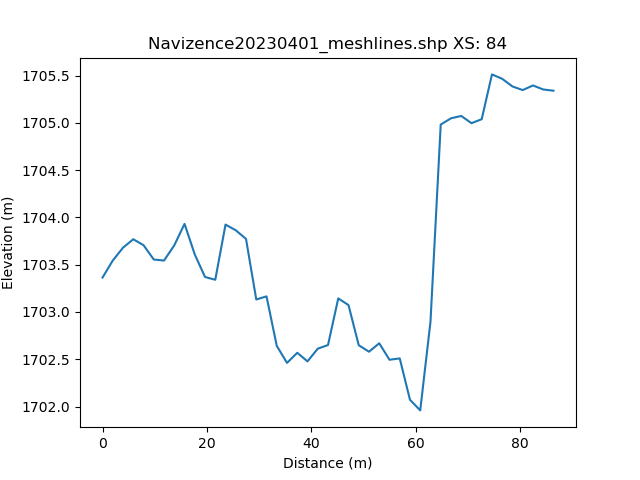

The data file committed next to this chart (first rows):
, h_distance, Elevation
0, 0.0, 1703
1, 0.9913, 1703
2, 1.983, 1704
3, 2.974, 1704
4, 3.965, 1704
5, 4.957, 1704
6, 5.948, 1704
7, 6.939, 1704
8, 7.93, 1704
9, 8.922, 1704
10, 9.913, 1704
11, 10.9, 1704
12, 11.9, 1703
13, 12.89, 1704
14, 13.88, 1704
15, 14.87, 1704
16, 15.86, 1704
17, 16.85, 1704
18, 17.84, 1704
19, 18.83, 1703
20, 19.83, 1703
21, 20.82, 1703
22, 21.81, 1703
23, 22.8, 1703
24, 23.79, 1704
25, 24.78, 1704
26, 25.77, 1704
27, 26.77, 1704
28, 27.76, 1704
29, 28.75, 1703
30, 29.74, 1703
31, 30.73, 1703
32, 31.72, 1703
33, 32.71, 1703
34, 33.7, 1703
35, 34.7, 1703
36, 35.69, 1702
37, 36.68, 1702
38, 37.67, 1703
39, 38.66, 1702
40, 39.65, 1702
41, 40.64, 1703
42, 41.63, 1703
43, 42.63, 1703
44, 43.62, 1703
45, 44.61, 1703
46, 45.6, 1703
47, 46.59, 1703
48, 47.58, 1703
49, 48.57, 1703
50, 49.57, 1703
51, 50.56, 1703
52, 51.55, 1703
53, 52.54, 1703
54, 53.53, 1703
55, 54.52, 1702
56, 55.51, 1703
57, 56.5, 1703
58, 57.5, 1703
59, 58.49, 1702
... 42 more rows
